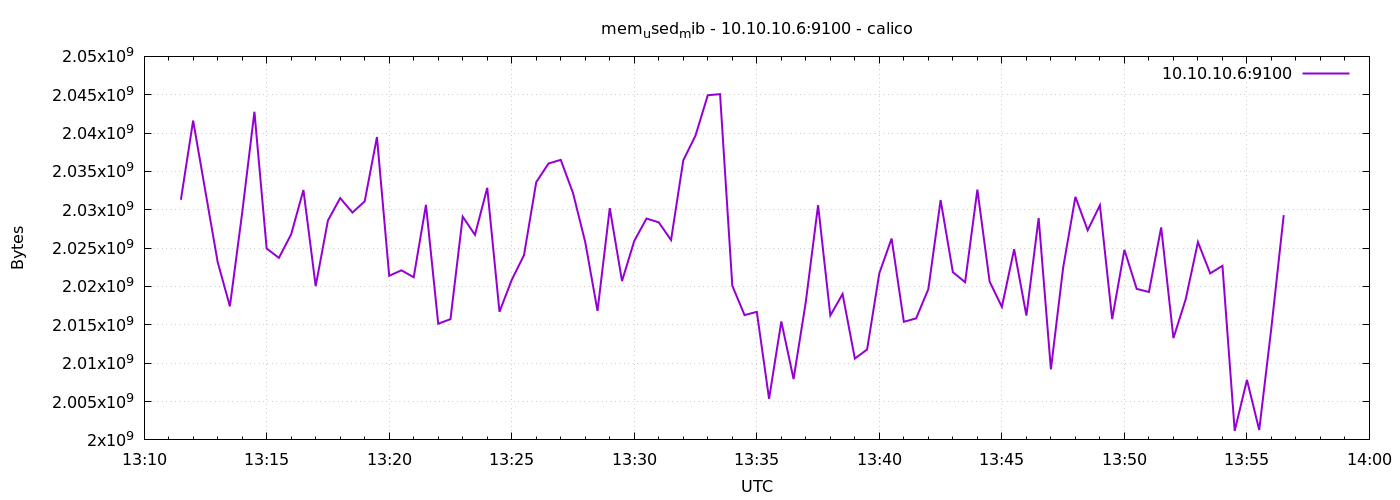

Source data for this figure (header and first rows):
1778591490	2031304704
1778591520	2041634816
1778591550	2032402432
1778591580	2023206912
1778591610	2017419264
1778591640	2029584384
1778591670	2042777600
1778591700	2024951808
1778591730	2023731200
1778591760	2026807296
1778591790	2032582656
1778591820	2020048896
1778591850	2028605440
1778591880	2031525888
1778591910	2029641728
1778591940	2031099904
1778591970	2039484416
1778592000	2021396480
1778592030	2022109184
1778592060	2021203968
1778592090	2030641152
1778592120	2015150080
1778592150	2015739904
1778592180	2029105152
1778592210	2026733568
1778592240	2032861184
1778592270	2016702464
1778592300	2020859904
1778592330	2024083456
1778592360	2033602560
1778592390	2036035584
1778592420	2036510720
1778592450	2032185344
1778592480	2025775104
1778592510	2016817152
1778592540	2030215168
1778592570	2020712448
1778592600	2025943040
1778592630	2028859392
1778592660	2028359680
1778592690	2026057728
1778592720	2036445184
1778592750	2039689216
1778592780	2044936192
1778592810	2045075456
1778592840	2020093952
1778592870	2016268288
1778592900	2016698368
1778592930	2005356544
1778592960	2015440896
1778592990	2007932928
1778593020	2018017280
1778593050	2030604288
1778593080	2016219136
1778593110	2019020800
1778593140	2010603520
1778593170	2011783168
1778593200	2021736448
1778593230	2026254336
1778593260	2015395840
1778593290	2015842304
... 30 more rows
